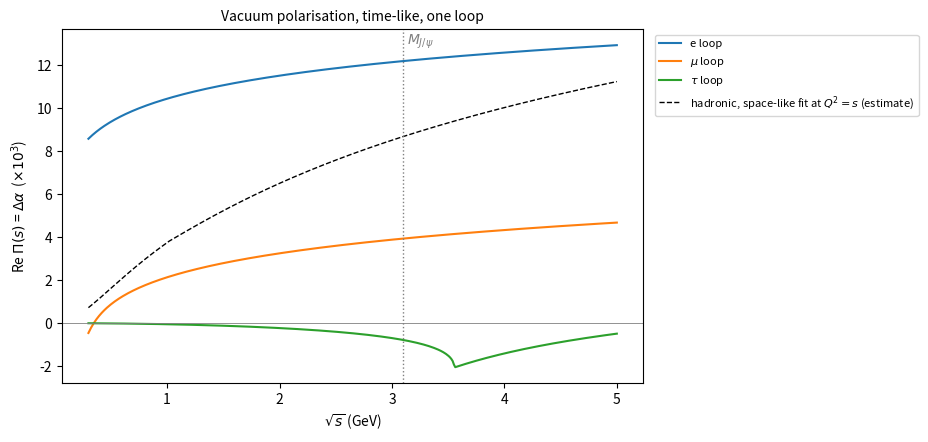

This figure's Python source:
"""Vacuum polarisation at the J/psi mass: electron, muon, tau loops (exact one loop,
time-like s = M^2) and a hadronic estimate.  Also the inclusive FSR+vertex
correction 3 alpha/4pi and the check against delta_vm(E) of rc_vector_mesons.py.

    python3 vp_table.py <figdir>

Delta_alpha_l(s) = Re Pi_l(s) = (2 alpha/pi) int_0^1 x(1-x) ln|1 - x(1-x) s/m^2| dx
(renormalised at q^2 = 0; alpha(s) = alpha / (1 - Delta_alpha)); the decay rate
through the photon propagator carries |1 - Pi(s)|^-2 ~ 1 + 2 Delta_alpha.
"""
import math
import os
import sys

import numpy as np
from scipy.integrate import quad
import matplotlib
matplotlib.use("Agg")
import matplotlib.pyplot as plt

ALPHA = 1 / 137.035999
ME, MMU, MTAU = 0.51099895e-3, 0.1056583755, 1.77686
MJ = 3.0969


def dalpha_lepton(s, m):
    """Re Pi(s) of one lepton loop, time-like s > 0 (exact, any s/m^2)."""
    X = s / m ** 2
    f = lambda x: x * (1 - x) * math.log(abs(1 - x * (1 - x) * X))  # noqa: E731
    pts = []
    if X > 4:  # threshold crossing: 1 = x(1-x)X at x = (1 -+ beta)/2
        b = math.sqrt(1 - 4 / X)
        pts = [(1 - b) / 2, (1 + b) / 2]
    return 2 * ALPHA / math.pi * quad(f, 0, 1, points=pts or None, limit=400)[0]


def dalpha_lepton_asym(s, m):
    return ALPHA / (3 * math.pi) * (math.log(s / m ** 2) - 5 / 3)


def dalpha_had_spacelike(Q2):
    """Burkhardt-type space-like fit used in exclurad_py/core/virtual.py (Delta_alpha, not 2x)."""
    if Q2 < 1.0:
        a, b, c = -1.345e-9, -2.302e-3, 4.091
    elif Q2 < 64.0:
        a, b, c = -1.512e-3, -2.822e-3, 1.218
    else:
        a, b, c = -1.1344e-3, -3.0680e-3, 0.99992
    return -(a + b * math.log(1 + c * Q2))


s = MJ ** 2
rows = []
for name, m in (("e", ME), ("mu", MMU), ("tau", MTAU)):
    da = dalpha_lepton(s, m)
    rows.append((name, m, s / (4 * m * m), da, dalpha_lepton_asym(s, m) if s > 4 * m * m else float("nan")))
dh = dalpha_had_spacelike(s)
fsr = 3 * ALPHA / (4 * math.pi)

L = math.log(MJ / ME)
# delta_vm(E) of rc_vector_mesons.py (Ehlotzky-Mitter at r = 1)
deltaE = -4 * ALPHA / math.pi * ((1 - 6) / 16 + (0.5 - L) * (1 / 3) + 17 / 72)

out = []
out.append(f"J/psi: M = {MJ} GeV, s = {s:.4f} GeV^2, alpha = 1/137.035999\n")
out.append("loop     m (GeV)     s/4m^2     Delta_alpha (exact)   asymptotic (ln s/m^2 - 5/3)   factor 1+2Delta_alpha")
for name, m, r, da, asy in rows:
    out.append(f"{name:5s} {m:11.6g} {r:11.4g}     {da:.6f}            {asy:.6f}                    {1+2*da:.5f}")
out.append(f"had   (space-like fit at Q2 = s, estimate)   {dh:.6f}                                          {1+2*dh:.5f}")
tot_l = sum(r[3] for r in rows)
out.append(f"\nleptons total Delta_alpha = {tot_l:.6f}  (2x = {2*tot_l:.5f});  with hadrons {tot_l+dh:.6f} (2x = {2*(tot_l+dh):.5f})")
out.append(f"electron / muon loop = {rows[0][3]/rows[1][3]:.3f};  difference e - mu = {rows[0][3]-rows[1][3]:.6f}"
           f"  vs (alpha/3pi) ln(m_mu^2/m_e^2) = {ALPHA/(3*math.pi)*math.log(MMU**2/ME**2):.6f}")
out.append(f"\n3 alpha/4 pi (FSR + vertex, inclusive, KLN) = {fsr:.6f}")
out.append(f"delta_vm(E) (rc_vector_mesons.py)          = {deltaE:.6f}")
out.append(f"3 alpha/4pi + 2 Delta_alpha_e              = {fsr + 2*rows[0][3]:.6f}   -> delta_vm(E) = FSR + electron loop only")
full = (1 + fsr) * (1 + 2 * (tot_l + dh))
full_exact = (1 + fsr) / (1 - (tot_l + dh)) ** 2
out.append(f"\nGamma / Gamma_Born:")
out.append(f"   FSR + vertex only             {1+fsr:.5f}")
out.append(f"   + electron loop (delta_vm)    {(1+fsr)/(1-rows[0][3])**2:.5f}")
out.append(f"   + mu, tau loops               {(1+fsr)/(1-tot_l)**2:.5f}")
out.append(f"   + hadronic (estimate)         {full_exact:.5f}")
out.append(f"B_Born = 5.971 % / factor:  {5.971/(1+fsr):.4f} % (FSR only)   {5.971/full_exact:.4f} % (all, |1-Pi|^-2)")
txt = "\n".join(out)
print(txt)

fd = sys.argv[1] if len(sys.argv) > 1 else "."
os.makedirs(fd, exist_ok=True)
open(os.path.join(fd, "vp_table.txt"), "w").write(txt + "\n")

# figure: Delta_alpha of the three loops vs sqrt(s)
rs = np.linspace(0.3, 5.0, 400)
f, ax = plt.subplots(figsize=(7.5, 4.6))
for (name, m), c in zip((("e", ME), ("mu", MMU), ("tau", MTAU)), ("C0", "C1", "C2")):
    ax.plot(rs, [1e3 * dalpha_lepton(x * x, m) for x in rs], color=c, label=fr"$\{name}$ loop" if name != "e" else "e loop")
ax.plot(rs, [1e3 * dalpha_had_spacelike(x * x) for x in rs], "k--", lw=1, label="hadronic, space-like fit at $Q^2=s$ (estimate)")
ax.axvline(MJ, color="gray", ls=":", lw=1); ax.text(MJ + 0.04, 13, r"$M_{J/\psi}$", color="gray")
ax.axhline(0, color="gray", lw=0.6)
ax.set_xlabel(r"$\sqrt{s}$ (GeV)"); ax.set_ylabel(r"Re $\Pi(s)$ = $\Delta\alpha$  ($\times 10^{3}$)")
ax.legend(fontsize=8, loc="upper left", bbox_to_anchor=(1.01, 1.0)); ax.set_title("Vacuum polarisation, time-like, one loop", fontsize=10)
f.savefig(os.path.join(fd, "fig_vp_loops.pdf"), bbox_inches="tight")
f.savefig(os.path.join(fd, "fig_vp_loops.png"), dpi=120, bbox_inches="tight")
